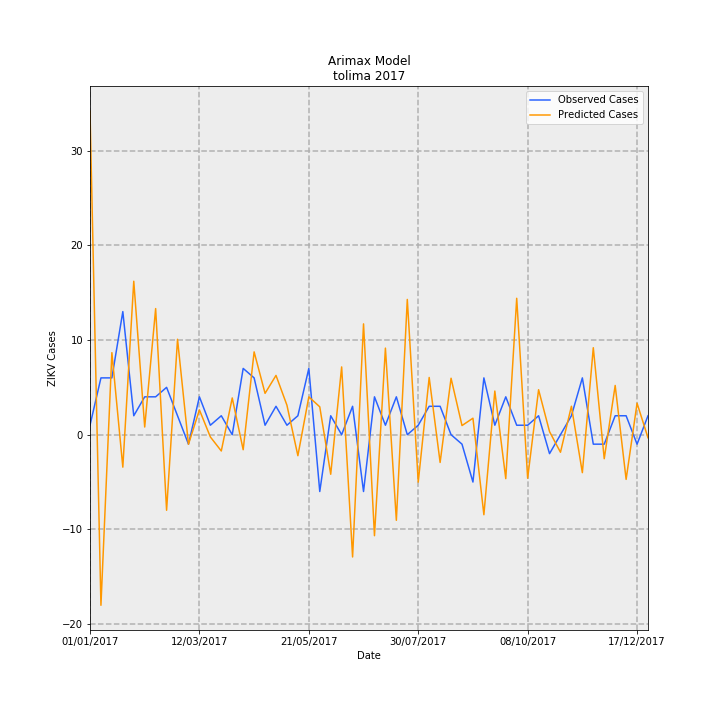

Data behind this chart, as committed beside it:
Date, predictions_incidence, observed_incidence, Predicted Cases, Observed Cases, error
01/01/2017, 2.427, 0.07101, 34.17, 1.0, -33.17
08/01/2017, -1.279, 0.4261, -18.02, 6.0, 24.02
15/01/2017, 0.6152, 0.4261, 8.664, 6.0, -2.664
22/01/2017, -0.2433, 0.9231, -3.427, 13.0, 16.43
29/01/2017, 1.151, 0.142, 16.2, 2.0, -14.2
05/02/2017, 0.05759, 0.284, 0.811, 4.0, 3.189
12/02/2017, 0.9458, 0.284, 13.32, 4.0, -9.32
19/02/2017, -0.5667, 0.355, -7.981, 5.0, 12.98
26/02/2017, 0.7156, 0.142, 10.08, 2.0, -8.077
05/03/2017, -0.07184, -0.07101, -1.012, -1.0, 0.01167
12/03/2017, 0.1862, 0.284, 2.622, 4.0, 1.378
19/03/2017, -0.01669, 0.07101, -0.2351, 1.0, 1.235
26/03/2017, -0.1221, 0.142, -1.719, 2.0, 3.719
02/04/2017, 0.2756, 0.0, 3.881, 0.0, -3.881
09/04/2017, -0.1127, 0.4971, -1.587, 7, 8.587
16/04/2017, 0.621, 0.4261, 8.746, 6.0, -2.746
23/04/2017, 0.3101, 0.07101, 4.368, 1.0, -3.368
30/04/2017, 0.4445, 0.213, 6.26, 3.0, -3.26
07/05/2017, 0.221, 0.07101, 3.113, 1.0, -2.113
14/05/2017, -0.1575, 0.142, -2.217, 2.0, 4.217
21/05/2017, 0.2837, 0.4971, 3.996, 7, 3.004
28/05/2017, 0.209, -0.4261, 2.943, -6.0, -8.943
04/06/2017, -0.2967, 0.142, -4.178, 2.0, 6.178
11/06/2017, 0.5083, 0.0, 7.158, 0.0, -7.158
18/06/2017, -0.9169, 0.213, -12.91, 3.0, 15.91
25/06/2017, 0.831, -0.4261, 11.7, -6.0, -17.7
02/07/2017, -0.7574, 0.284, -10.67, 4.0, 14.67
09/07/2017, 0.6493, 0.07101, 9.144, 1.0, -8.144
16/07/2017, -0.642, 0.284, -9.041, 4.0, 13.04
23/07/2017, 1.014, 0.0, 14.28, 0.0, -14.28
30/07/2017, -0.3557, 0.07101, -5.009, 1.0, 6.009
06/08/2017, 0.4291, 0.213, 6.043, 3.0, -3.043
13/08/2017, -0.2082, 0.213, -2.931, 3.0, 5.931
20/08/2017, 0.4233, 0.0, 5.962, 0.0, -5.962
27/08/2017, 0.06861, -0.07101, 0.9662, -1.0, -1.966
03/09/2017, 0.1236, -0.355, 1.741, -5.0, -6.741
10/09/2017, -0.6002, 0.4261, -8.452, 6.0, 14.45
17/09/2017, 0.3273, 0.07101, 4.61, 1.0, -3.61
24/09/2017, -0.3296, 0.284, -4.642, 4.0, 8.642
01/10/2017, 1.023, 0.07101, 14.41, 1.0, -13.41
08/10/2017, -0.3263, 0.07101, -4.596, 1.0, 5.596
15/10/2017, 0.3373, 0.142, 4.751, 2.0, -2.751
22/10/2017, 0.02334, -0.142, 0.3287, -2.0, -2.329
29/10/2017, -0.1317, 0.0, -1.854, 0.0, 1.854
05/11/2017, 0.2133, 0.142, 3.004, 2.0, -1.004
12/11/2017, -0.2846, 0.4261, -4.008, 6.0, 10.01
19/11/2017, 0.6522, -0.07101, 9.185, -1.0, -10.19
26/11/2017, -0.1801, -0.07101, -2.537, -1.0, 1.537
03/12/2017, 0.3692, 0.142, 5.199, 2.0, -3.199
10/12/2017, -0.3351, 0.142, -4.719, 2.0, 6.719
17/12/2017, 0.2361, -0.07101, 3.326, -1.0, -4.326
24/12/2017, -0.0231, 0.142, -0.3253, 2.0, 2.325
